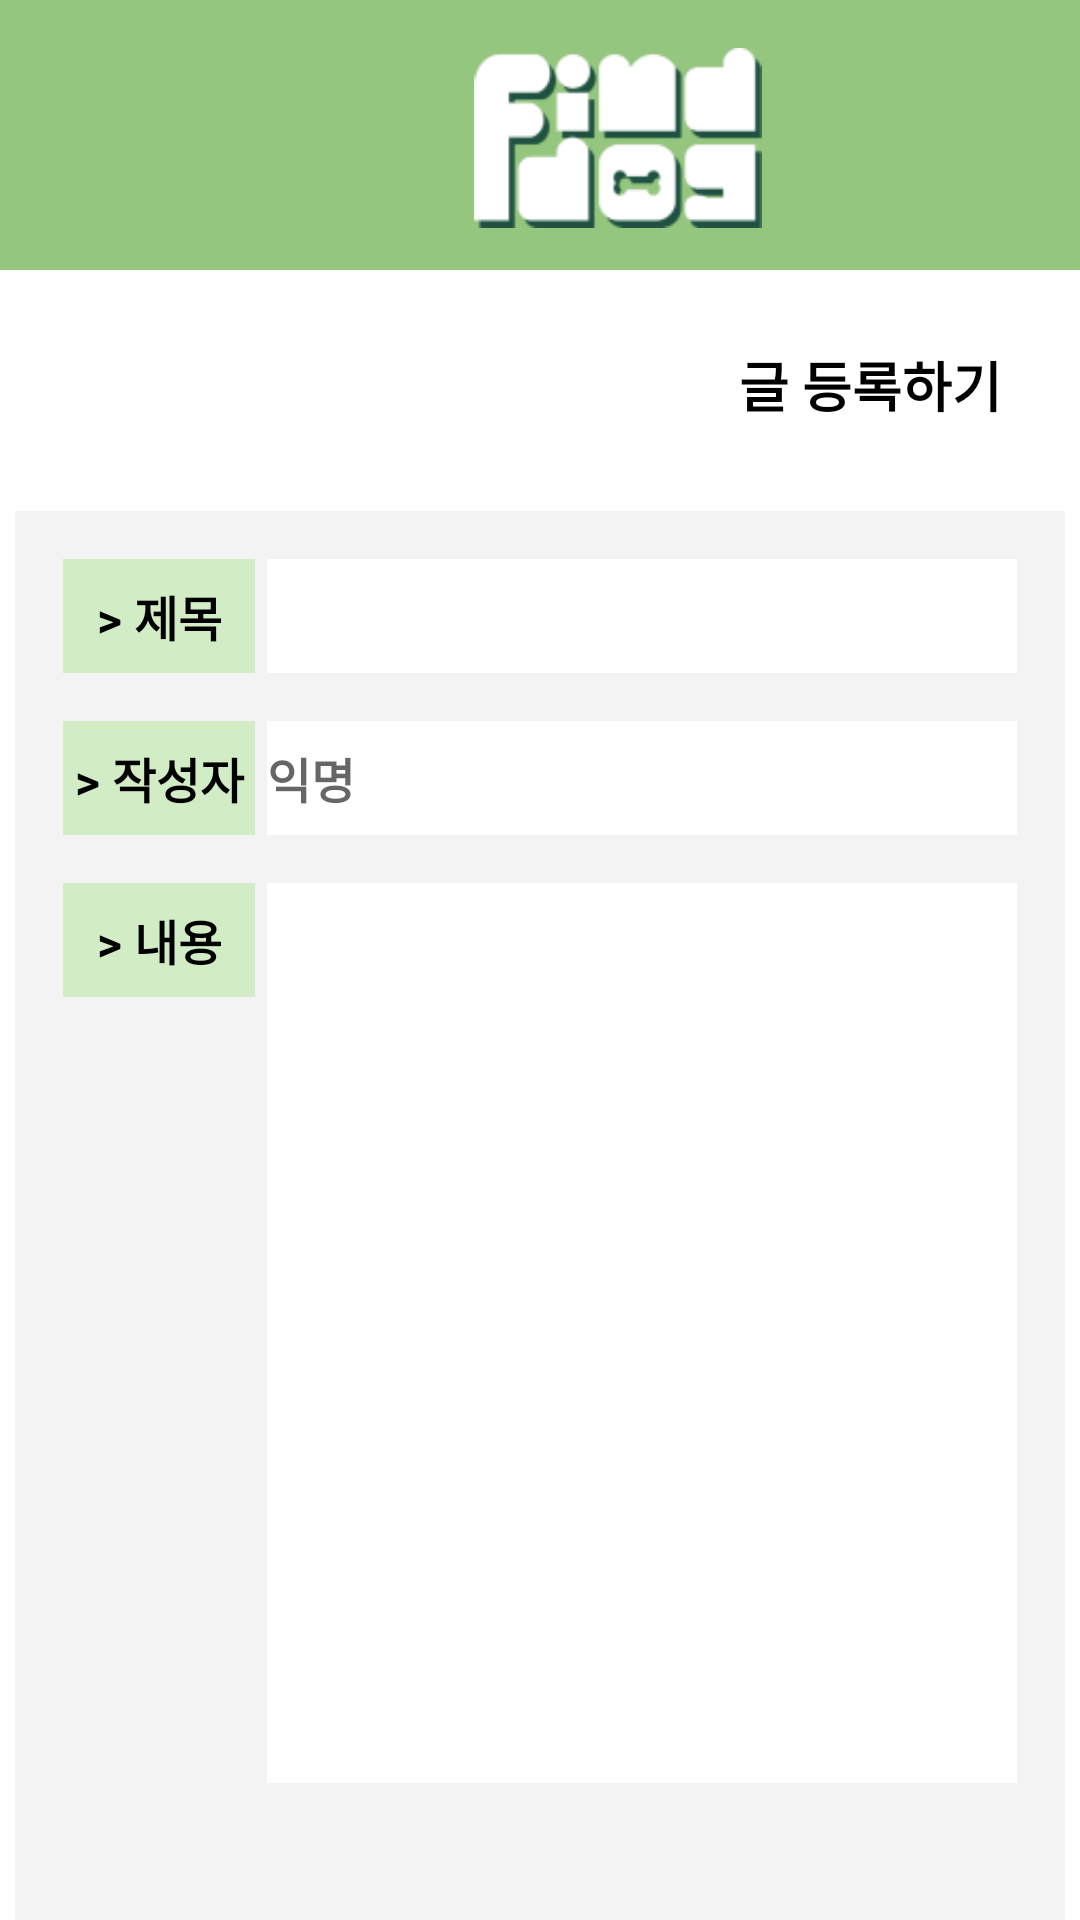

This screen was rendered from an Android layout file. Write that file and the resources it references.
<!-- AndroidManifest.xml: application theme Theme.Capstoneapp -->
<!-- res/layout/activity_forumenroll.xml -->
<?xml version="1.0" encoding="utf-8"?>
<androidx.constraintlayout.widget.ConstraintLayout xmlns:android="http://schemas.android.com/apk/res/android"
    xmlns:app="http://schemas.android.com/apk/res-auto"
    xmlns:tools="http://schemas.android.com/tools"
    android:layout_width="match_parent"
    android:layout_height="match_parent">


    <androidx.constraintlayout.widget.ConstraintLayout
        android:id="@+id/titlebar"
        android:layout_width="413dp"
        android:layout_height="90dp"
        android:background="#94C67E"
        app:layout_constraintEnd_toEndOf="parent"
        app:layout_constraintHorizontal_bias="0.0"
        app:layout_constraintStart_toStartOf="parent"
        app:layout_constraintTop_toTopOf="parent">

        <ImageView
            android:id="@+id/backbtn"
            android:layout_width="42dp"
            android:layout_height="42dp"
            android:layout_marginStart="16dp"
            android:layout_marginTop="28dp"
            android:layout_marginEnd="96dp"
            app:layout_constraintEnd_toStartOf="@+id/logo"
            app:layout_constraintStart_toStartOf="parent"
            app:layout_constraintTop_toTopOf="parent"
            app:srcCompat="@drawable/backbutton" />

        <ImageView
            android:id="@+id/logo"
            android:layout_width="104dp"
            android:layout_height="60dp"
            android:layout_marginStart="154dp"
            android:layout_marginTop="16dp"
            android:layout_marginEnd="155dp"
            app:layout_constraintEnd_toEndOf="parent"
            app:layout_constraintStart_toStartOf="parent"
            app:layout_constraintTop_toTopOf="parent"
            app:srcCompat="@drawable/img" />

        <ImageView
            android:id="@+id/profile"
            android:layout_width="70dp"
            android:layout_height="63dp"
            android:layout_marginStart="67dp"
            android:layout_marginTop="19dp"
            android:layout_marginEnd="34dp"
            android:layout_marginBottom="20dp"
            app:layout_constraintBottom_toBottomOf="parent"
            app:layout_constraintEnd_toEndOf="parent"
            app:layout_constraintHorizontal_bias="0.0"
            app:layout_constraintStart_toEndOf="@+id/logo"
            app:layout_constraintTop_toTopOf="parent"
            app:layout_constraintVertical_bias="0.25"
            app:srcCompat="@drawable/profile" />

    </androidx.constraintlayout.widget.ConstraintLayout>

    <androidx.appcompat.widget.AppCompatButton
        android:id="@+id/forumenrollBtn"
        android:layout_width="110dp"
        android:layout_height="29dp"
        android:layout_marginStart="275dp"
        android:layout_marginTop="24dp"
        android:background="@drawable/rect_round"
        android:text=" -> 등록하기"
        app:layout_constraintStart_toStartOf="parent"
        app:layout_constraintTop_toBottomOf="@+id/constraintLayout" />

    <androidx.constraintlayout.widget.ConstraintLayout
        android:id="@+id/constraintLayout"
        android:layout_width="350dp"
        android:layout_height="527dp"
        android:layout_marginStart="35dp"
        android:layout_marginTop="29dp"
        android:layout_marginEnd="35dp"
        android:background="#F2F3F2"
        app:layout_constraintEnd_toEndOf="parent"
        app:layout_constraintStart_toStartOf="parent"
        app:layout_constraintTop_toBottomOf="@+id/textView67">

        <EditText
            android:id="@+id/enroll_content"
            android:layout_width="250dp"
            android:layout_height="300dp"
            android:layout_marginStart="4dp"
            android:layout_marginTop="16dp"
            android:layout_marginEnd="16dp"
            android:background="@color/white"
            android:ems="10"
            android:gravity="top|left"
            android:inputType="text|textEmailAddress|textMultiLine"
            android:textColor="@color/black"
            android:textSize="16sp"
            android:textStyle="bold"
            app:layout_constraintEnd_toEndOf="parent"
            app:layout_constraintStart_toEndOf="@+id/textView70"
            app:layout_constraintTop_toBottomOf="@+id/enroll_user" />

        <TextView
            android:id="@+id/enroll_user"
            android:layout_width="250dp"
            android:layout_height="38dp"
            android:layout_marginStart="4dp"
            android:layout_marginTop="16dp"
            android:background="@color/white"
            android:ems="10"
            android:gravity="center_vertical"
            android:hint="익명"
            android:inputType="text"
            android:textColor="@color/black"
            android:textSize="16sp"
            android:textStyle="bold"
            app:layout_constraintStart_toEndOf="@+id/textView69"
            app:layout_constraintTop_toBottomOf="@+id/enroll_title" />

        <TextView
            android:id="@+id/textView70"
            android:layout_width="64dp"
            android:layout_height="38dp"
            android:layout_marginStart="16dp"
            android:layout_marginTop="16dp"
            android:background="#D2EDC5"
            android:gravity="center"
            android:text="> 내용"
            android:textAlignment="center"
            android:textColor="@color/black"
            android:textSize="16sp"
            android:textStyle="bold"
            app:layout_constraintStart_toStartOf="parent"
            app:layout_constraintTop_toBottomOf="@+id/textView69" />

        <TextView
            android:id="@+id/textView69"
            android:layout_width="64dp"
            android:layout_height="38dp"
            android:layout_marginStart="16dp"
            android:layout_marginTop="16dp"
            android:background="#D2EDC5"
            android:gravity="center"
            android:text="> 작성자"
            android:textAlignment="center"
            android:textColor="@color/black"
            android:textSize="16sp"
            android:textStyle="bold"
            app:layout_constraintStart_toStartOf="parent"
            app:layout_constraintTop_toBottomOf="@+id/textView68" />

        <TextView
            android:id="@+id/textView68"
            android:layout_width="64dp"
            android:layout_height="38dp"
            android:layout_marginStart="16dp"
            android:layout_marginTop="16dp"
            android:background="#D2EDC5"
            android:gravity="center"
            android:text="> 제목"
            android:textAlignment="center"
            android:textColor="@color/black"
            android:textSize="16sp"
            android:textStyle="bold"
            app:layout_constraintStart_toStartOf="parent"
            app:layout_constraintTop_toTopOf="parent" />

        <EditText
            android:id="@+id/enroll_title"
            android:layout_width="250dp"
            android:layout_height="38dp"
            android:layout_marginStart="4dp"
            android:layout_marginTop="16dp"
            android:background="@color/white"
            android:ems="10"
            android:inputType="text"
            android:textColor="@color/black"
            android:textSize="16sp"
            android:textStyle="bold"
            app:layout_constraintStart_toEndOf="@+id/textView68"
            app:layout_constraintTop_toTopOf="parent" />
    </androidx.constraintlayout.widget.ConstraintLayout>

    <TextView
        android:id="@+id/textView67"
        android:layout_width="wrap_content"
        android:layout_height="wrap_content"
        android:layout_marginTop="25dp"
        android:layout_marginEnd="26dp"
        android:text="글 등록하기"
        android:textAlignment="center"
        android:textColor="@color/black"
        android:textSize="18sp"
        android:textStyle="bold"
        app:layout_constraintEnd_toEndOf="parent"
        app:layout_constraintTop_toBottomOf="@+id/titlebar" />
</androidx.constraintlayout.widget.ConstraintLayout>
<!-- resources referenced by this layout -->
<resources>
  <!-- drawable img: png bitmap (drawable, 4679 bytes) -->
  <!-- drawable rect_round (drawable) -->
  <?xml version="1.0" encoding="utf-8"?>
  <shape xmlns:android="http://schemas.android.com/apk/res/android"
      android:padding="10dp"
      android:shape="rectangle" >
      <solid android:color="#A6D68F" />
      <corners
          android:bottomLeftRadius="12dp"
          android:bottomRightRadius="12dp"
          android:topLeftRadius="12dp"
          android:topRightRadius="12dp" />
  </shape>
  <style name="Theme.Capstoneapp" parent="Theme.MaterialComponents.DayNight.DarkActionBar">
          
          <item name="colorPrimary">@color/purple_500</item>
          <item name="colorPrimaryVariant">#b4c5b0</item>
          <item name="colorOnPrimary">@color/white</item>
          
          <item name="colorSecondary">@color/teal_200</item>
          <item name="colorSecondaryVariant">@color/teal_700</item>
          <item name="colorOnSecondary">@color/black</item>
          
          <item name="android:statusBarColor">?attr/colorPrimaryVariant</item>
          
          <item name="windowNoTitle">true</item>
      </style>
  <!-- not gathered from this repository: default colours our renderer supplied (Android Studio template values) -->
  <color name="purple_500">#FF6200EE</color>
  <color name="teal_200">#FF03DAC5</color>
  <color name="teal_700">#FF018786</color>
  <color name="black">#FF000000</color>
  <color name="white">#FFFFFFFF</color>
</resources>
